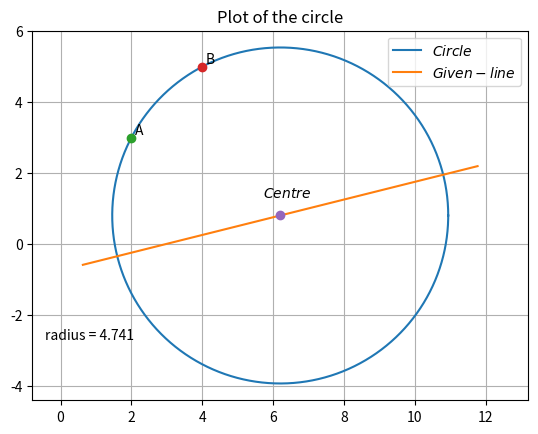

Recreate this plot in Python.
import numpy as np
import matplotlib.pyplot as plt

def dvec(A,B):
    return B-A

def nvec(A,B):
    return np.dot(omat,dvec(A,B))

def midpt(A,B):
    return (A+B)/2.0
   
def line_int(n1,p1,n2,p2):
    A = np.linalg.inv(np.vstack((n1,n2)))
    p = np.zeros((2, 1))
    p[0] = p1
    p[1] = p2
    return np.matmul(A,p)

omat = np.array([[0,-1],[1,0]])
   
A = np.array([2,3])
B = np.array([4,5])


C = midpt(A,B)


n1 = np.array([-1,4])
n2 = dvec(A,B)
p1 = -3
p2 = np.dot(n2,C)

O = line_int(n1,p1,n2,p2)
print(O)
a= O[0,0]
b= O[1,0]
D = np.array([a, b])


r = np.linalg.norm(D - A)
print(r)

len = 1000
t = np.linspace(0, 2*np.pi, 1000)
x = np.zeros((len, 2))

for i in range(len):
	cir = np.array([a + r*np.cos(t[i]), b + r*np.sin(t[i])])
	x[i, :] = cir

plt.plot(x[:, 0], x[:, 1], label = '$Circle$')

K = np.array([-1,4])
N = np.matmul(omat,K)
k = np.linalg.norm(N)
y = np.zeros((2, len))
l = np.linspace(-(r+1)/k,(r+1)/k,len)
x_O = np.zeros((2, len))
for j in range(len):
	line = D + l[j]*N
	x_O[:,j] = line.T

plt.plot(x_O[0, :], x_O[1, :], label = '$Given - line$')

plt.plot(2,3,'o')
plt.text(2.1, 3.1, 'A')
plt.plot(4,5,'o')
plt.text(4.1, 5.1, 'B')
plt.text(-0.43,- 2.7, 'radius = 4.741')

plt.plot(O[0,0],O[1,0],'o')
plt.text(D[0] - 0.5, D[1] + 0.5, '$Centre$')

plt.axis('equal')
plt.title('Plot of the circle')
plt.legend(loc = 'best')

plt.grid()
plt.savefig('Circle_Line.png')
plt.show()

